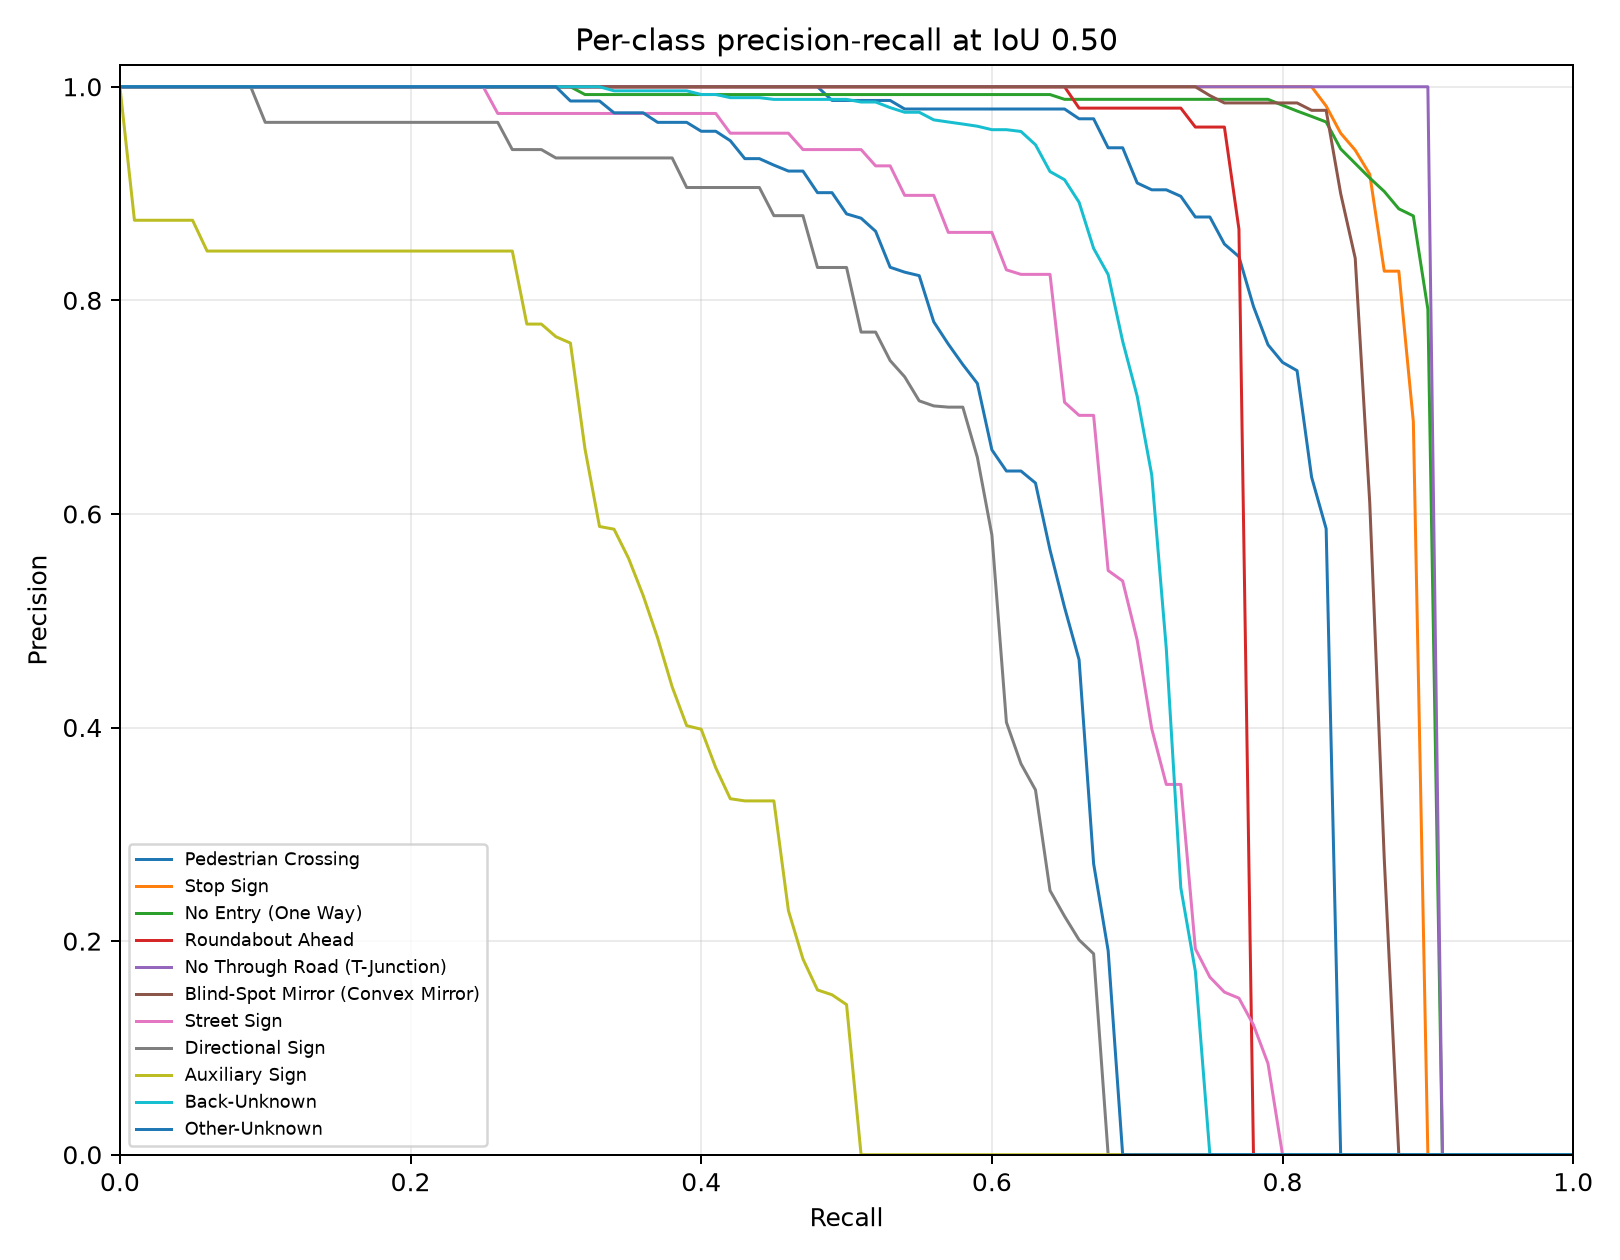

Data behind this chart, as committed beside it:
category_id, category_name, iou, recall, precision, score
0, Pedestrian Crossing, 0.5, 0.0, 1.0, 0.9845
0, Pedestrian Crossing, 0.5, 0.01, 1.0, 0.9784
0, Pedestrian Crossing, 0.5, 0.02, 1.0, 0.9757
0, Pedestrian Crossing, 0.5, 0.03, 1.0, 0.9744
0, Pedestrian Crossing, 0.5, 0.04, 1.0, 0.9743
0, Pedestrian Crossing, 0.5, 0.05, 1.0, 0.9731
0, Pedestrian Crossing, 0.5, 0.06, 1.0, 0.9731
0, Pedestrian Crossing, 0.5, 0.07, 1.0, 0.9727
0, Pedestrian Crossing, 0.5, 0.08, 1.0, 0.9716
0, Pedestrian Crossing, 0.5, 0.09, 1.0, 0.9711
0, Pedestrian Crossing, 0.5, 0.1, 1.0, 0.9708
0, Pedestrian Crossing, 0.5, 0.11, 1.0, 0.9707
0, Pedestrian Crossing, 0.5, 0.12, 1.0, 0.9704
0, Pedestrian Crossing, 0.5, 0.13, 1.0, 0.9703
0, Pedestrian Crossing, 0.5, 0.14, 1.0, 0.9693
0, Pedestrian Crossing, 0.5, 0.15, 1.0, 0.9692
0, Pedestrian Crossing, 0.5, 0.16, 1.0, 0.9689
0, Pedestrian Crossing, 0.5, 0.17, 1.0, 0.9664
0, Pedestrian Crossing, 0.5, 0.18, 1.0, 0.9662
0, Pedestrian Crossing, 0.5, 0.19, 1.0, 0.9659
0, Pedestrian Crossing, 0.5, 0.2, 1.0, 0.9652
0, Pedestrian Crossing, 0.5, 0.21, 1.0, 0.9637
0, Pedestrian Crossing, 0.5, 0.22, 1.0, 0.9632
0, Pedestrian Crossing, 0.5, 0.23, 1.0, 0.9629
0, Pedestrian Crossing, 0.5, 0.24, 1.0, 0.9618
0, Pedestrian Crossing, 0.5, 0.25, 1.0, 0.9617
0, Pedestrian Crossing, 0.5, 0.26, 1.0, 0.9608
0, Pedestrian Crossing, 0.5, 0.27, 1.0, 0.9605
0, Pedestrian Crossing, 0.5, 0.28, 1.0, 0.9597
0, Pedestrian Crossing, 0.5, 0.29, 1.0, 0.9594
0, Pedestrian Crossing, 0.5, 0.3, 1.0, 0.9593
0, Pedestrian Crossing, 0.5, 0.31, 1.0, 0.9582
0, Pedestrian Crossing, 0.5, 0.32, 1.0, 0.9581
0, Pedestrian Crossing, 0.5, 0.33, 1.0, 0.9578
0, Pedestrian Crossing, 0.5, 0.34, 1.0, 0.9571
0, Pedestrian Crossing, 0.5, 0.35, 1.0, 0.9547
0, Pedestrian Crossing, 0.5, 0.36, 1.0, 0.9544
0, Pedestrian Crossing, 0.5, 0.37, 1.0, 0.954
0, Pedestrian Crossing, 0.5, 0.38, 1.0, 0.9491
0, Pedestrian Crossing, 0.5, 0.39, 1.0, 0.949
0, Pedestrian Crossing, 0.5, 0.4, 1.0, 0.9459
0, Pedestrian Crossing, 0.5, 0.41, 1.0, 0.9458
0, Pedestrian Crossing, 0.5, 0.42, 1.0, 0.9445
0, Pedestrian Crossing, 0.5, 0.43, 1.0, 0.9427
0, Pedestrian Crossing, 0.5, 0.44, 1.0, 0.942
0, Pedestrian Crossing, 0.5, 0.45, 1.0, 0.9359
0, Pedestrian Crossing, 0.5, 0.46, 1.0, 0.934
0, Pedestrian Crossing, 0.5, 0.47, 1.0, 0.9329
0, Pedestrian Crossing, 0.5, 0.48, 1.0, 0.9288
0, Pedestrian Crossing, 0.5, 0.49, 0.9872, 0.9256
0, Pedestrian Crossing, 0.5, 0.5, 0.9872, 0.9233
0, Pedestrian Crossing, 0.5, 0.51, 0.9872, 0.9228
0, Pedestrian Crossing, 0.5, 0.52, 0.9872, 0.9204
0, Pedestrian Crossing, 0.5, 0.53, 0.9872, 0.9186
0, Pedestrian Crossing, 0.5, 0.54, 0.9792, 0.914
0, Pedestrian Crossing, 0.5, 0.55, 0.9792, 0.9112
0, Pedestrian Crossing, 0.5, 0.56, 0.9792, 0.9048
0, Pedestrian Crossing, 0.5, 0.57, 0.9792, 0.9016
0, Pedestrian Crossing, 0.5, 0.58, 0.9792, 0.9004
0, Pedestrian Crossing, 0.5, 0.59, 0.9792, 0.8826
... 1,051 more rows
